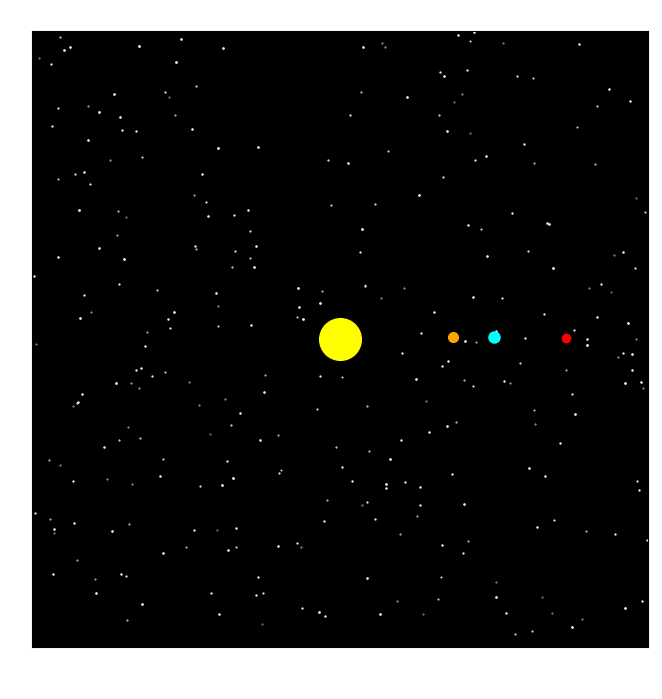

Here is the Python script that generated this plot:
import numpy as np
import matplotlib.pyplot as plt
from matplotlib.animation import FuncAnimation

G = 6.67430e-11  # gravitational constant

class Body:
    def __init__(self, name, mass, pos, vel, radius, color):
        self.name = name
        self.mass = mass
        self.pos = np.array(pos, dtype=float)
        self.vel = np.array(vel, dtype=float)
        self.radius = radius
        self.color = color
        self.trail_x = []
        self.trail_y = []

    def update(self, bodies, dt):
        force = np.zeros(2)
        for b in bodies:
            if b is self: 
                continue
            r = b.pos - self.pos
            dist = np.linalg.norm(r)
            if dist == 0:
                continue
            force += G * self.mass * b.mass * r / dist**3
        
        acc = force / self.mass
        self.vel += acc * dt
        self.pos += self.vel * dt
        
        self.trail_x.append(self.pos[0])
        self.trail_y.append(self.pos[1])

# ----------- Define System --------------
sun = Body("Sun", 1.989e30, [0,0], [0,0], 30, 'yellow')
earth = Body("Earth", 5.972e24, [1.5e11,0], [0, 29780], 8, 'cyan')
mars = Body("Mars", 6.39e23, [2.2e11,0], [0, 24000], 6, 'red')
venus = Body("Venus", 4.87e24, [1.1e11,0], [0, 35000], 7, 'orange')

bodies = [sun, earth, mars, venus]

# ---------- Plot Setup ----------
fig, ax = plt.subplots(figsize=(8,8))
ax.set_facecolor("black")
ax.set_xlim(-3e11, 3e11)
ax.set_ylim(-3e11, 3e11)
ax.set_aspect("equal")
ax.set_title("Realistic 2D Solar System Simulation", color="white")
ax.tick_params(colors="white")

# Add star background
for _ in range(300):
    ax.plot(np.random.uniform(-3e11, 3e11),
            np.random.uniform(-3e11, 3e11),
            marker='.', color='white', markersize=np.random.uniform(0.5,2))

# Create planet markers
points = []
trails = []
for b in bodies:
    p, = ax.plot([], [], marker='o', color=b.color, markersize=b.radius)
    t, = ax.plot([], [], color=b.color, linewidth=1)
    points.append(p)
    trails.append(t)

# ------------ Animation update -----------
def update(frame):
    dt = 60 * 60 * 8  # 8 hours per frame

    for b in bodies:
        b.update(bodies, dt)

    for i, b in enumerate(bodies):
        points[i].set_data([b.pos[0]], [b.pos[1]])   # FIXED
        trails[i].set_data(b.trail_x, b.trail_y)

    return points + trails

ani = FuncAnimation(fig, update, frames=20000, interval=20, blit=True)
plt.show()
